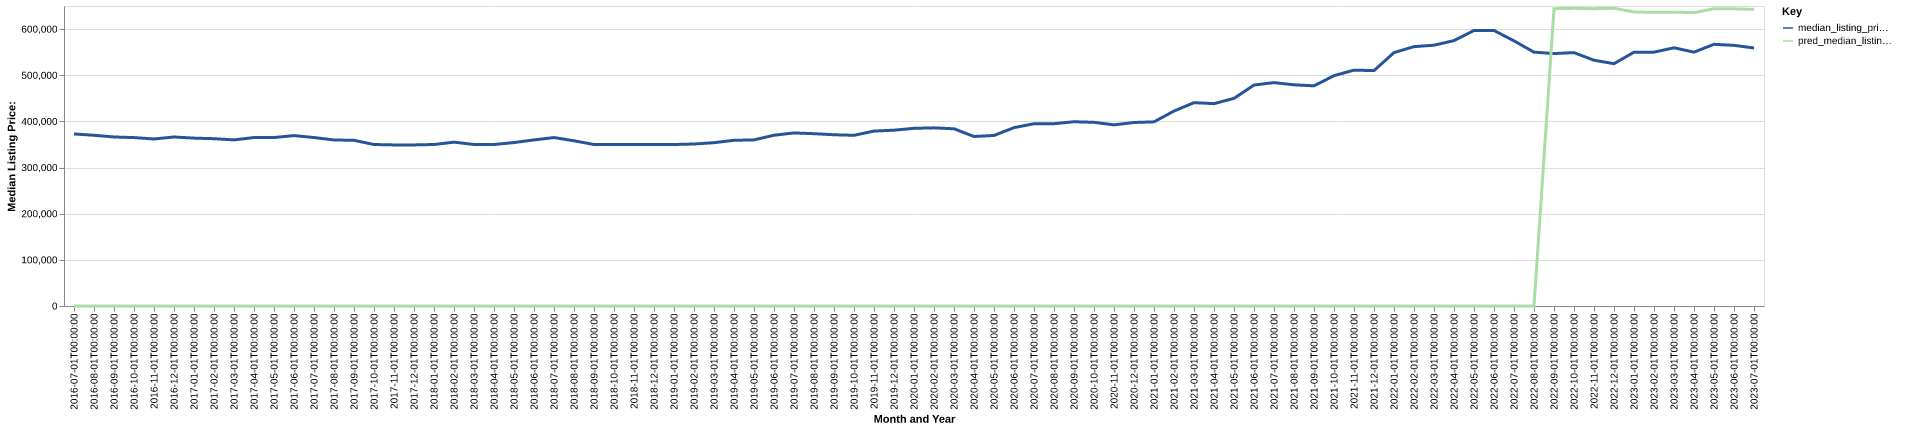

Source data for this figure (header and first rows):
date, time_idx, median_listing_price, thirty_year_interest_rate_five, month, county_name, active_listing_count, median_days_on_market, pred_median_listing_price, month_year
2016-07-01, 0, 372795, 3.72, 7, sarasota, fl, 3937, 80.0, 0, Jul-2016
2016-08-01, 1, 369900, 3.73, 8, sarasota, fl, 3809, 83.0, 0, Aug-2016
2016-09-01, 2, 366250, 3.66, 9, sarasota, fl, 3724, 81.0, 0, Sep-2016
2016-10-01, 3, 364900, 3.64, 10, sarasota, fl, 3924, 78.0, 0, Oct-2016
2016-11-01, 4, 361914, 3.66, 11, sarasota, fl, 4306, 68.0, 0, Nov-2016
2016-12-01, 5, 366200, 3.48, 12, sarasota, fl, 4563, 69.0, 0, Dec-2016
2017-01-01, 6, 363750, 3.45, 1, sarasota, fl, 4905, 73.0, 0, Jan-2017
2017-02-01, 7, 362499, 3.5, 2, sarasota, fl, 5156, 71.0, 0, Feb-2017
2017-03-01, 8, 359900, 3.52, 3, sarasota, fl, 5216, 67.0, 0, Mar-2017
2017-04-01, 9, 365000, 4.03, 4, sarasota, fl, 4948, 75.0, 0, Apr-2017
2017-05-01, 10, 365000, 4.32, 5, sarasota, fl, 4667, 82.0, 0, May-2017
2017-06-01, 11, 369250, 4.2, 6, sarasota, fl, 4427, 86.0, 0, Jun-2017
2017-07-01, 12, 365000, 4.19, 7, sarasota, fl, 4247, 85.0, 0, Jul-2017
2017-08-01, 13, 359745, 4.3, 8, sarasota, fl, 4025, 89.0, 0, Aug-2017
2017-09-01, 14, 359000, 4.1, 9, sarasota, fl, 3824, 92.0, 0, Sep-2017
2017-10-01, 15, 349900, 4.05, 10, sarasota, fl, 3951, 86.0, 0, Oct-2017
2017-11-01, 16, 349000, 3.94, 11, sarasota, fl, 4215, 75.0, 0, Nov-2017
2017-12-01, 17, 349000, 4.03, 12, sarasota, fl, 4464, 67.0, 0, Dec-2017
2018-01-01, 18, 349900, 3.93, 1, sarasota, fl, 4656, 73.0, 0, Jan-2018
2018-02-01, 19, 355000, 3.83, 2, sarasota, fl, 4974, 65.0, 0, Feb-2018
2018-03-01, 20, 349900, 3.94, 3, sarasota, fl, 4983, 60.0, 0, Mar-2018
2018-04-01, 21, 349900, 3.95, 4, sarasota, fl, 4842, 71.0, 0, Apr-2018
2018-05-01, 22, 354100, 3.99, 5, sarasota, fl, 4590, 77.0, 0, May-2018
2018-06-01, 23, 359900, 4.15, 6, sarasota, fl, 4322, 83.0, 0, Jun-2018
2018-07-01, 24, 364975, 4.4, 7, sarasota, fl, 4190, 86.0, 0, Jul-2018
2018-08-01, 25, 357975, 4.46, 8, sarasota, fl, 3987, 89.0, 0, Aug-2018
2018-09-01, 26, 349900, 4.58, 9, sarasota, fl, 4039, 85.0, 0, Sep-2018
2018-10-01, 27, 349950, 4.66, 10, sarasota, fl, 4269, 80.0, 0, Oct-2018
2018-11-01, 28, 349900, 4.62, 11, sarasota, fl, 4798, 71.0, 0, Nov-2018
2018-12-01, 29, 349900, 4.54, 12, sarasota, fl, 5086, 71.0, 0, Dec-2018
2019-01-01, 30, 349900, 4.6, 1, sarasota, fl, 5452, 78.0, 0, Jan-2019
2019-02-01, 31, 351000, 4.72, 2, sarasota, fl, 5738, 75.0, 0, Feb-2019
2019-03-01, 32, 353857, 4.9, 3, sarasota, fl, 5660, 75.0, 0, Mar-2019
2019-04-01, 33, 359000, 4.94, 4, sarasota, fl, 5470, 77.0, 0, Apr-2019
2019-05-01, 34, 359900, 4.75, 5, sarasota, fl, 4991, 85.0, 0, May-2019
2019-06-01, 35, 370000, 4.51, 6, sarasota, fl, 4583, 89.0, 0, Jun-2019
2019-07-01, 36, 374995, 4.41, 7, sarasota, fl, 4261, 92.0, 0, Jul-2019
2019-08-01, 37, 373359, 4.41, 8, sarasota, fl, 4058, 90.0, 0, Aug-2019
2019-09-01, 38, 371048, 4.2, 9, sarasota, fl, 3970, 87.0, 0, Sep-2019
2019-10-01, 39, 369832, 4.14, 10, sarasota, fl, 3946, 83.0, 0, Oct-2019
2019-11-01, 40, 379000, 3.84, 11, sarasota, fl, 4134, 68.0, 0, Nov-2019
2019-12-01, 41, 380943, 3.81, 12, sarasota, fl, 4141, 72.0, 0, Dec-2019
2020-01-01, 42, 384975, 3.75, 1, sarasota, fl, 4210, 75.0, 0, Jan-2020
2020-02-01, 43, 386000, 3.73, 2, sarasota, fl, 4314, 71.0, 0, Feb-2020
2020-03-01, 44, 383948, 3.78, 3, sarasota, fl, 4417, 64.0, 0, Mar-2020
2020-04-01, 45, 367250, 3.75, 4, sarasota, fl, 4254, 72.0, 0, Apr-2020
2020-05-01, 46, 369500, 3.74, 5, sarasota, fl, 3874, 86.0, 0, May-2020
2020-06-01, 47, 386400, 3.72, 6, sarasota, fl, 3440, 97.0, 0, Jun-2020
2020-07-01, 48, 394999, 3.49, 7, sarasota, fl, 3160, 91.0, 0, Jul-2020
2020-08-01, 49, 395000, 3.65, 8, sarasota, fl, 2894, 68.0, 0, Aug-2020
2020-09-01, 50, 399250, 3.33, 9, sarasota, fl, 2722, 64.0, 0, Sep-2020
2020-10-01, 51, 397990, 3.28, 10, sarasota, fl, 2664, 58.0, 0, Oct-2020
2020-11-01, 52, 392450, 3.21, 11, sarasota, fl, 2479, 58.0, 0, Nov-2020
2020-12-01, 53, 397635, 3.07, 12, sarasota, fl, 2257, 60.0, 0, Dec-2020
2021-01-01, 54, 399000, 2.99, 1, sarasota, fl, 1919, 64.0, 0, Jan-2021
2021-02-01, 55, 422450, 2.93, 2, sarasota, fl, 1381, 53.0, 0, Feb-2021
2021-03-01, 56, 440600, 2.88, 3, sarasota, fl, 1087, 45.0, 0, Mar-2021
2021-04-01, 57, 438405, 2.84, 4, sarasota, fl, 984.0, 38.0, 0, Apr-2021
2021-05-01, 58, 449900, 2.71, 5, sarasota, fl, 848.0, 40.0, 0, May-2021
2021-06-01, 59, 478750, 2.79, 6, sarasota, fl, 837.0, 38.0, 0, Jun-2021
... 25 more rows
